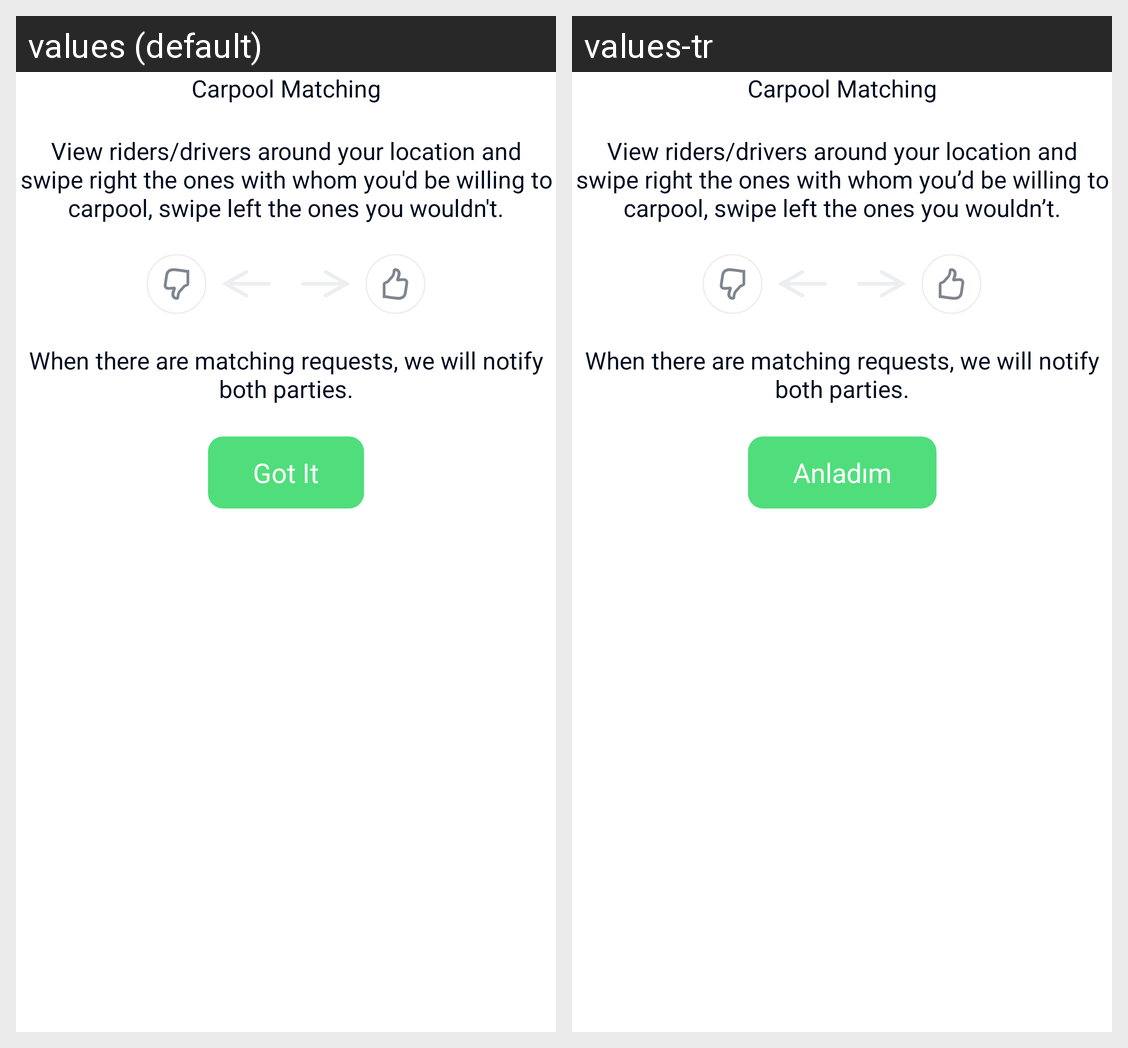

Here is an Android app screen in its default locale and in the app's own translations. Write out the translated-string differences for the strings that appear on this screen.
Android screen res/layout/carpool_info_dialog.xml rendered under 2 locales, left to right: values (default), values-tr. Device: Nexus 5 (rendered at 1080×1920; each locale shown at half size, 540×960, under a caption strip naming it); theme AppTheme.
Strings drawn on this screen, with the default value and each locale's value (text and hints the layout hard-codes, and strings that could not be matched under every locale, appear in the picture but are not listed):

carpool_matching
  values: Carpool Matching
  values-tr: Carpool Matching

view_riders
  values: View riders/drivers around your location and swipe right the ones with whom you'd be willing to carpool, swipe left the ones you wouldn't.
  values-tr: View riders/drivers around your location and swipe right the ones with whom you’d be willing to carpool, swipe left the ones you wouldn’t.

view_riders_desc
  values: When there are matching requests, we will notify both parties.
  values-tr: When there are matching requests, we will notify both parties.

got_it_lowercase
  values: Got It
  values-tr: Anladım
